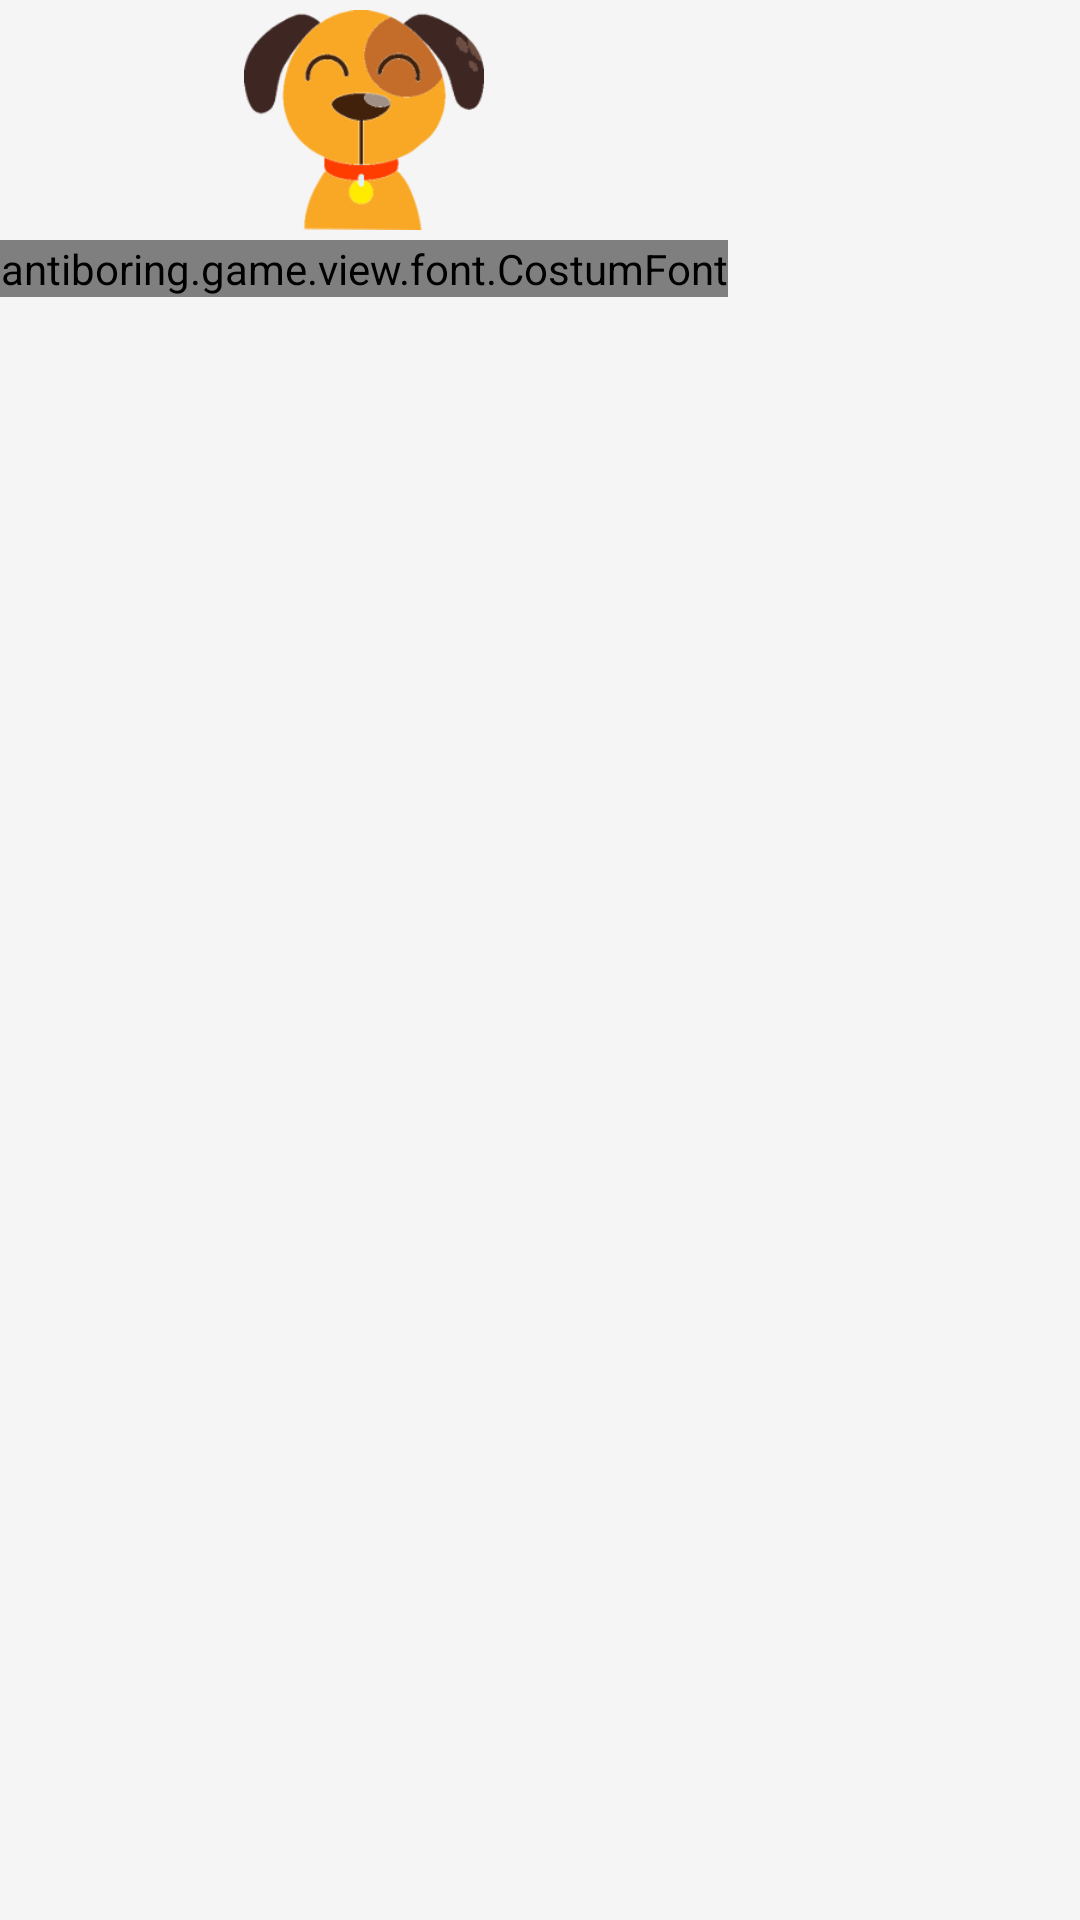

Layout XML and referenced resources for this Android screen:
<!-- AndroidManifest.xml: application theme TemaKu -->
<!-- res/layout/layout_tebak_gambar_share.xml -->
<?xml version="1.0" encoding="utf-8"?>
<RelativeLayout
    android:id="@+id/shareLayout"
    xmlns:android="http://schemas.android.com/apk/res/android"
    android:layout_width="wrap_content"
    android:layout_height="wrap_content">


    <ImageView
        android:id="@+id/TebakGambar"
        android:layout_width="200dp"
        android:layout_height="300dp"/>

    <LinearLayout
        android:layout_width="wrap_content"
        android:layout_height="wrap_content"
        android:gravity="center"
        android:orientation="vertical">
        <ImageView
            android:id="@+id/icon"
            android:layout_width="80dp"
            android:layout_height="80dp"
            android:src="@drawable/icon_utama"/>
        <antiboring.game.view.font.CostumFont
            android:layout_width="wrap_content"
            android:layout_height="wrap_content"
            android:layout_below="@+id/icon"
            android:text="Anti Boring"
            android:textColor="@color/blue_level_dark"
            android:textSize="25sp"/>


    </LinearLayout>


</RelativeLayout>
<!-- resources referenced by this layout -->
<resources>
  <color name="blue_level_dark">#023e7e</color>
  <!-- drawable icon_utama: png bitmap (drawable-nodpi, 5506 bytes) -->
  <style name="TemaKu" parent="Base.Theme.DesignDemo">
          <item name="android:itemTextAppearance">@style/myCustomMenuTextApearance</item>
      </style>
  <style name="Base.Theme.DesignDemo" parent="Theme.AppCompat.Light.NoActionBar">
          <item name="colorPrimary">@color/blue_level</item>
          <item name="colorPrimaryDark">@color/blue_level_dark</item>
          <item name="colorAccent">@color/blue_level</item>
          <item name="android:windowBackground">@color/window_background</item>
  
      </style>
  
  
      //styel for item menu text
  <style name="myCustomMenuTextApearance" parent="@android:style/TextAppearance.Widget.IconMenu.Item">
          <item name="android:textColor">@android:color/primary_text_dark</item>
      </style>
  <color name="blue_level">#0379f7</color>
  <color name="window_background">#FFF5F5F5</color>
</resources>
